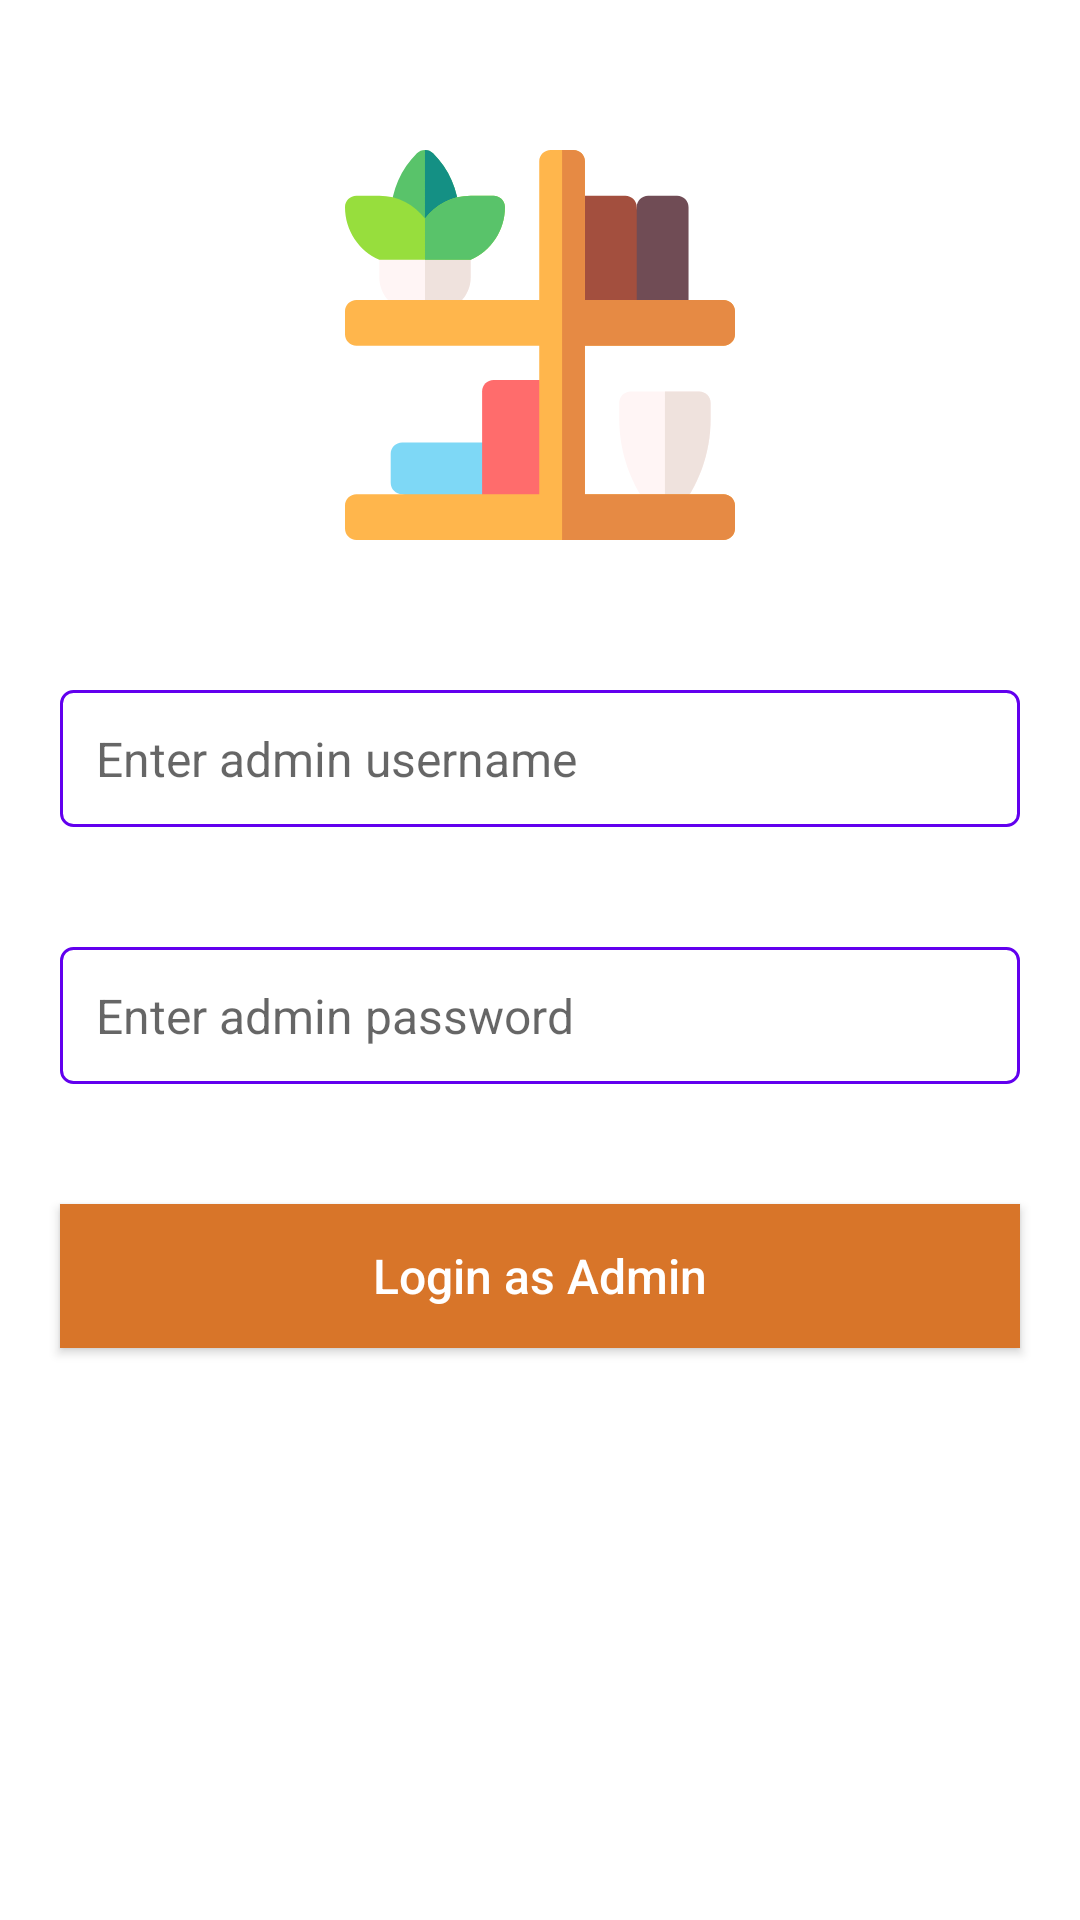

Android layout source for this screen:
<!-- AndroidManifest.xml: application theme Theme.SNISTFORUM -->
<!-- res/layout/activity_admin_login.xml -->
<?xml version="1.0" encoding="utf-8"?>
<RelativeLayout xmlns:android="http://schemas.android.com/apk/res/android"
    xmlns:app="http://schemas.android.com/apk/res-auto"
    xmlns:tools="http://schemas.android.com/tools"
    android:layout_width="match_parent"
    android:layout_height="match_parent"
    tools:context=".activities.admin.AdminLogin">

    <ImageView
        android:id="@+id/loginimage"
        android:layout_width="150dp"
        android:layout_height="150dp"
        android:layout_marginTop="40dp"
        android:src="@drawable/ic_shelves"
        android:padding="10dp"
        android:layout_centerHorizontal="true"
        android:layout_marginBottom="20dp"
        android:layout_alignParentTop="true"
        />
    <EditText
        android:id="@+id/admin_email"
        android:layout_width="match_parent"
        android:layout_height="wrap_content"
        android:layout_margin="20dp"
        android:background="@drawable/edit_text_bg"
        android:textColor="@color/black"
        android:hint="@string/enter_admin_username"
        android:textSize="16sp"
        android:padding="12dp"
        android:layout_below="@id/loginimage"
        />
    <EditText
        android:id="@+id/admin_password"
        android:layout_width="match_parent"
        android:layout_height="wrap_content"
        android:layout_margin="20dp"
        android:background="@drawable/edit_text_bg"
        android:hint="@string/enter_admin_password"
        android:textColor="@color/black"
        android:inputType="textPassword"
        android:textSize="16sp"
        android:padding="12dp"
        android:layout_below="@id/admin_email"
        />
    <Button
        android:id="@+id/admin_login"
        android:layout_width="match_parent"
        android:layout_height="wrap_content"
        android:layout_margin="20dp"
        android:background="@color/teal_200"
        android:textColor="@color/white"
        android:text="@string/login_as_admin"
        android:textSize="16sp"
        tools:alpha="0.2"
        android:textAllCaps="false"
        android:layout_below="@id/admin_password"
         />
    <RelativeLayout
        android:id="@+id/progress_layout"
        android:layout_width="match_parent"
        android:layout_height="match_parent"
        android:clickable="true"
        android:focusable="true"
        android:padding="20dp"
        android:visibility="gone"
        android:alpha="0.8"
        android:background="@color/white"
        tools:visibility="visible">
        <ProgressBar
            android:layout_width="100dp"
            android:layout_height="100dp"
            android:layout_centerInParent="true"
            />
    </RelativeLayout>


</RelativeLayout>
<!-- resources referenced by this layout -->
<resources>
  <color name="black">#FF000000</color>
  <color name="teal_200">#D87529</color>
  <color name="white">#FFFFFFFF</color>
  <!-- drawable edit_text_bg (drawable) -->
  <?xml version="1.0" encoding="utf-8"?>
  <shape xmlns:android="http://schemas.android.com/apk/res/android" android:shape="rectangle">
      <corners android:radius="4dp"/>
      <stroke android:width="1dp" android:color="@color/purple_500"/>
  </shape>
  <!-- drawable ic_shelves: vector/xml drawable (drawable, 2953 chars, omitted) -->
  <string name="enter_admin_password">Enter admin password</string>
  <string name="enter_admin_username">Enter admin username</string>
  <string name="login_as_admin">Login as Admin</string>
  <style name="Theme.SNISTFORUM" parent="Theme.MaterialComponents.DayNight.DarkActionBar">
          
          <item name="colorPrimary">@color/purple_500</item>
          <item name="colorPrimaryVariant">@color/purple_700</item>
          <item name="colorOnPrimary">@color/white</item>
          
          <item name="colorSecondary">@color/teal_200</item>
          <item name="colorSecondaryVariant">@color/teal_700</item>
          <item name="colorOnSecondary">@color/black</item>
          
          <item name="android:statusBarColor" tools:targetApi="l">?attr/colorPrimaryVariant</item>
          
      </style>
  <color name="purple_500">#FF6200EE</color>
  <color name="purple_700">#FF3700B3</color>
  <color name="teal_700">#955A3B</color>
</resources>
